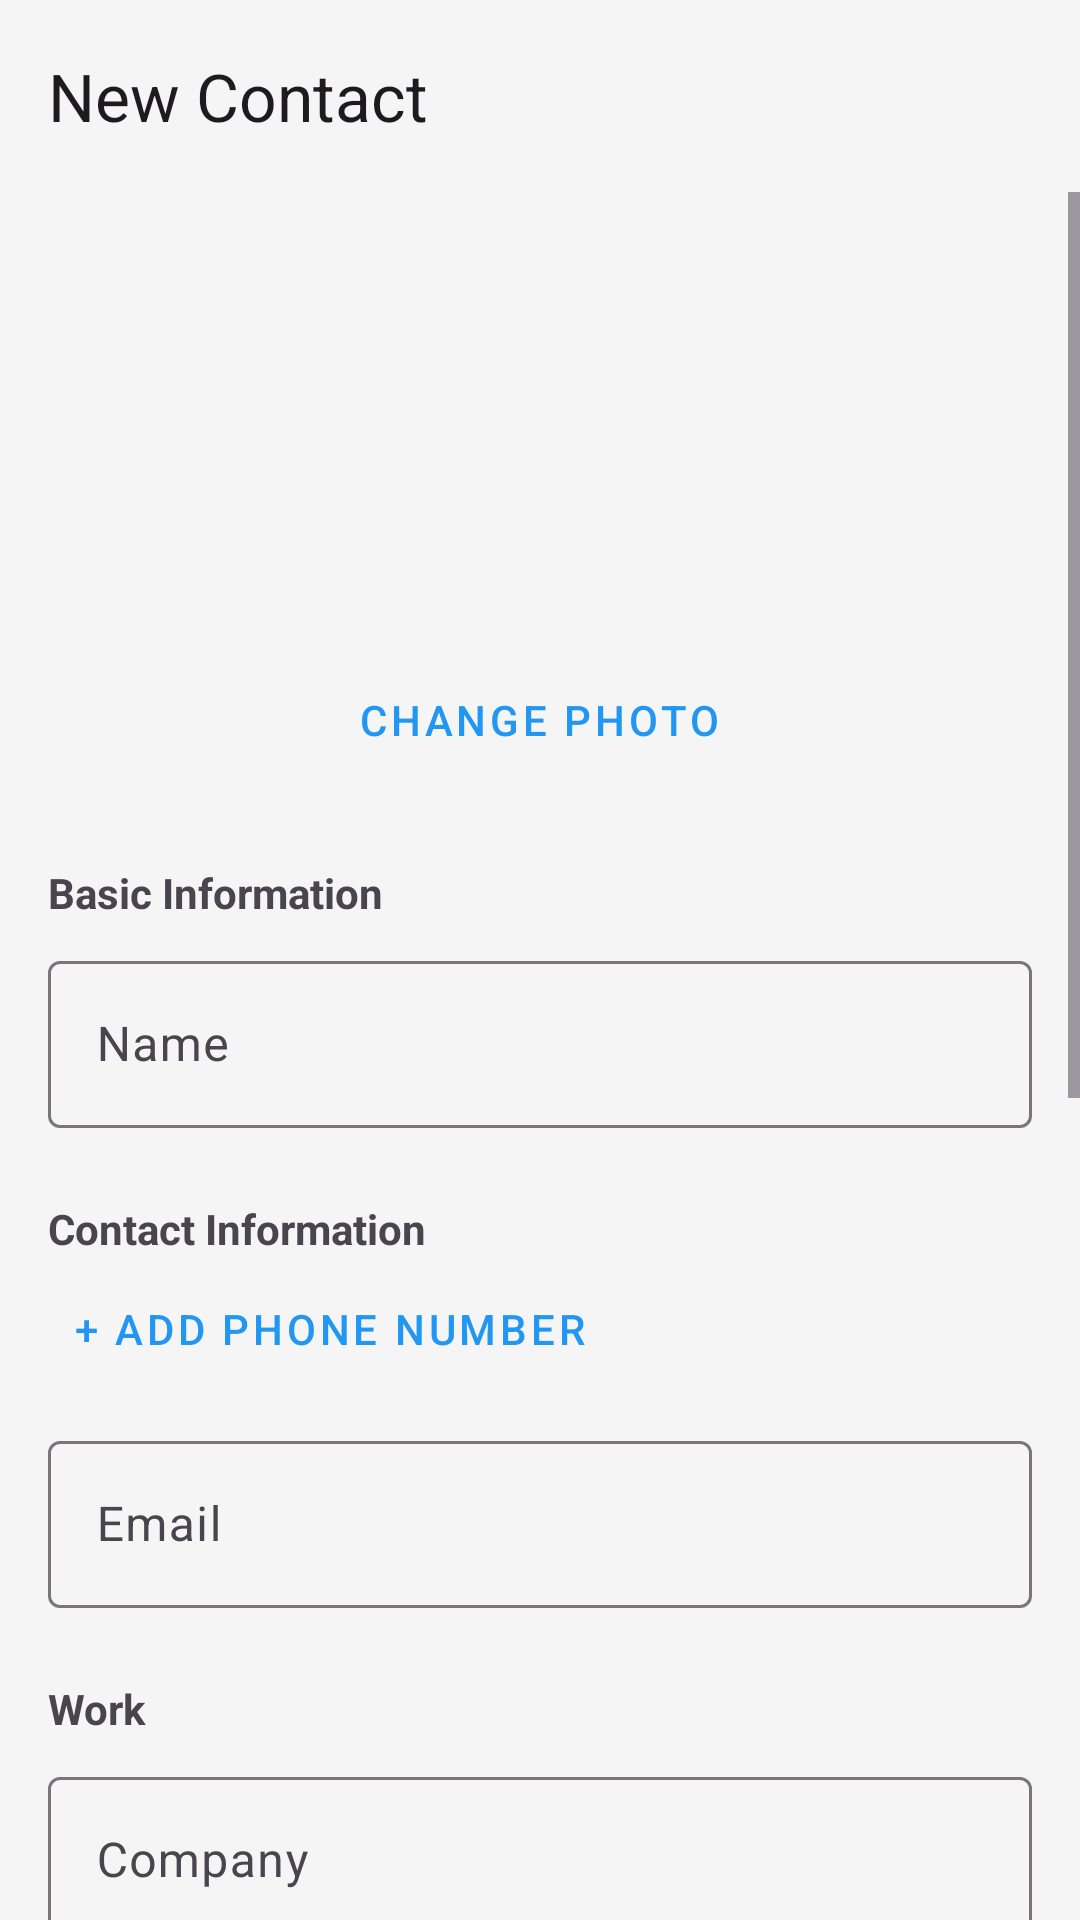

Here is an Android app screen rendered from its layout file. Give the layout XML and the strings, colors and styles it references.
<!-- AndroidManifest.xml: application theme Theme.ContactVIP -->
<!-- res/layout/activity_add_edit_contact.xml -->
<?xml version="1.0" encoding="utf-8"?>
<androidx.constraintlayout.widget.ConstraintLayout xmlns:android="http://schemas.android.com/apk/res/android"
    xmlns:app="http://schemas.android.com/apk/res-auto"
    android:layout_width="match_parent"
    android:layout_height="match_parent">

    <com.google.android.material.appbar.MaterialToolbar
        android:id="@+id/toolbar"
        android:layout_width="match_parent"
        android:layout_height="?attr/actionBarSize"
        app:layout_constraintTop_toTopOf="parent"
        app:title="@string/new_contact" />

    <ScrollView
        android:layout_width="match_parent"
        android:layout_height="0dp"
        app:layout_constraintBottom_toBottomOf="parent"
        app:layout_constraintTop_toBottomOf="@id/toolbar">

        <LinearLayout
            android:layout_width="match_parent"
            android:layout_height="wrap_content"
            android:gravity="center_horizontal"
            android:orientation="vertical"
            android:padding="16dp">

            <com.google.android.material.imageview.ShapeableImageView
                android:id="@+id/iv_avatar"
                android:layout_width="120dp"
                android:layout_height="120dp"
                android:layout_marginTop="16dp"
                android:scaleType="centerCrop"
                android:src="@drawable/ic_person"
                app:shapeAppearanceOverlay="@style/ShapeAppearanceOverlay.App.Rounded" />

            <Button
                android:id="@+id/btn_change_photo"
                style="@style/Widget.MaterialComponents.Button.TextButton"
                android:layout_width="wrap_content"
                android:layout_height="wrap_content"
                android:text="Change photo" />

            <TextView
                android:layout_width="match_parent"
                android:layout_height="wrap_content"
                android:layout_marginTop="24dp"
                android:text="Basic Information"
                android:textStyle="bold" />

            <com.google.android.material.textfield.TextInputLayout
                android:id="@+id/til_name"
                android:layout_width="match_parent"
                android:layout_height="wrap_content"
                android:layout_marginTop="8dp"
                android:hint="Name">

                <com.google.android.material.textfield.TextInputEditText
                    android:id="@+id/et_name"
                    android:layout_width="match_parent"
                    android:layout_height="wrap_content" />
            </com.google.android.material.textfield.TextInputLayout>

            <TextView
                android:layout_width="match_parent"
                android:layout_height="wrap_content"
                android:layout_marginTop="24dp"
                android:text="Contact Information"
                android:textStyle="bold" />

            <LinearLayout
                android:id="@+id/phones_container"
                android:layout_width="match_parent"
                android:layout_height="wrap_content"
                android:orientation="vertical" />

            <Button
                android:id="@+id/btn_add_phone"
                style="@style/Widget.MaterialComponents.Button.TextButton"
                android:layout_width="wrap_content"
                android:layout_height="wrap_content"
                android:layout_gravity="start"
                android:text="+ Add phone number"
                app:icon="@drawable/ic_add" />

            <com.google.android.material.textfield.TextInputLayout
                android:id="@+id/til_email"
                android:layout_width="match_parent"
                android:layout_height="wrap_content"
                android:layout_marginTop="8dp"
                android:hint="@string/email">

                <com.google.android.material.textfield.TextInputEditText
                    android:id="@+id/et_email"
                    android:layout_width="match_parent"
                    android:layout_height="wrap_content"
                    android:inputType="textEmailAddress" />
            </com.google.android.material.textfield.TextInputLayout>

            <TextView
                android:layout_width="match_parent"
                android:layout_height="wrap_content"
                android:layout_marginTop="24dp"
                android:text="Work"
                android:textStyle="bold" />

            <com.google.android.material.textfield.TextInputLayout
                android:layout_width="match_parent"
                android:layout_height="wrap_content"
                android:layout_marginTop="8dp"
                android:hint="@string/company">

                <com.google.android.material.textfield.TextInputEditText
                    android:id="@+id/et_company"
                    android:layout_width="match_parent"
                    android:layout_height="wrap_content" />
            </com.google.android.material.textfield.TextInputLayout>

            <com.google.android.material.textfield.TextInputLayout
                android:layout_width="match_parent"
                android:layout_height="wrap_content"
                android:layout_marginTop="8dp"
                android:hint="@string/job_title">

                <com.google.android.material.textfield.TextInputEditText
                    android:id="@+id/et_job_title"
                    android:layout_width="match_parent"
                    android:layout_height="wrap_content" />
            </com.google.android.material.textfield.TextInputLayout>

            <TextView
                android:layout_width="match_parent"
                android:layout_height="wrap_content"
                android:layout_marginTop="24dp"
                android:text="Additional Information"
                android:textStyle="bold" />

            <com.google.android.material.textfield.TextInputLayout
                android:layout_width="match_parent"
                android:layout_height="wrap_content"
                android:layout_marginTop="8dp"
                android:hint="@string/address">

                <com.google.android.material.textfield.TextInputEditText
                    android:id="@+id/et_address"
                    android:layout_width="match_parent"
                    android:layout_height="wrap_content" />
            </com.google.android.material.textfield.TextInputLayout>

            <com.google.android.material.textfield.TextInputLayout
                android:layout_width="match_parent"
                android:layout_height="wrap_content"
                android:layout_marginTop="8dp"
                android:hint="@string/notes">

                <com.google.android.material.textfield.TextInputEditText
                    android:id="@+id/et_notes"
                    android:layout_width="match_parent"
                    android:layout_height="wrap_content"
                    android:gravity="top"
                    android:minLines="3" />
            </com.google.android.material.textfield.TextInputLayout>

            <TextView
                android:layout_width="match_parent"
                android:layout_height="wrap_content"
                android:layout_marginTop="24dp"
                android:text="Groups"
                android:textStyle="bold" />

            <com.google.android.material.chip.ChipGroup
                android:id="@+id/group_chips"
                android:layout_width="match_parent"
                android:layout_height="wrap_content"
                android:layout_marginTop="8dp"
                app:chipSpacing="8dp" />

            <Button
                android:id="@+id/btn_create_group"
                style="@style/Widget.MaterialComponents.Button.TextButton"
                android:layout_width="wrap_content"
                android:layout_height="wrap_content"
                android:layout_gravity="start"
                android:text="+ Create Group"
                app:icon="@drawable/ic_add" />

            <Button
                android:id="@+id/btn_save"
                android:layout_width="match_parent"
                android:layout_height="wrap_content"
                android:layout_marginTop="32dp"
                android:layout_marginBottom="32dp"
                android:text="@string/save_contact" />

        </LinearLayout>
    </ScrollView>

</androidx.constraintlayout.widget.ConstraintLayout>
<!-- resources referenced by this layout -->
<resources>
  <string name="address">Address</string>
  <string name="company">Company</string>
  <string name="email">Email</string>
  <string name="job_title">Job title</string>
  <string name="new_contact">New Contact</string>
  <string name="notes">Notes</string>
  <string name="save_contact">Save Contact</string>
  <style name="ShapeAppearanceOverlay.App.Rounded" parent="">
          <item name="cornerSize">50%</item>
      </style>
  <style name="Theme.ContactVIP" parent="Base.Theme.ContactVIP" />
  <style name="Base.Theme.ContactVIP" parent="Theme.Material3.DayNight.NoActionBar">
          <item name="colorPrimary">@color/primary_light</item>
          <item name="android:windowBackground">@color/background_light</item>
      </style>
  <color name="primary_light">#2196F3</color>
  <color name="background_light">#F5F5F5</color>
</resources>
